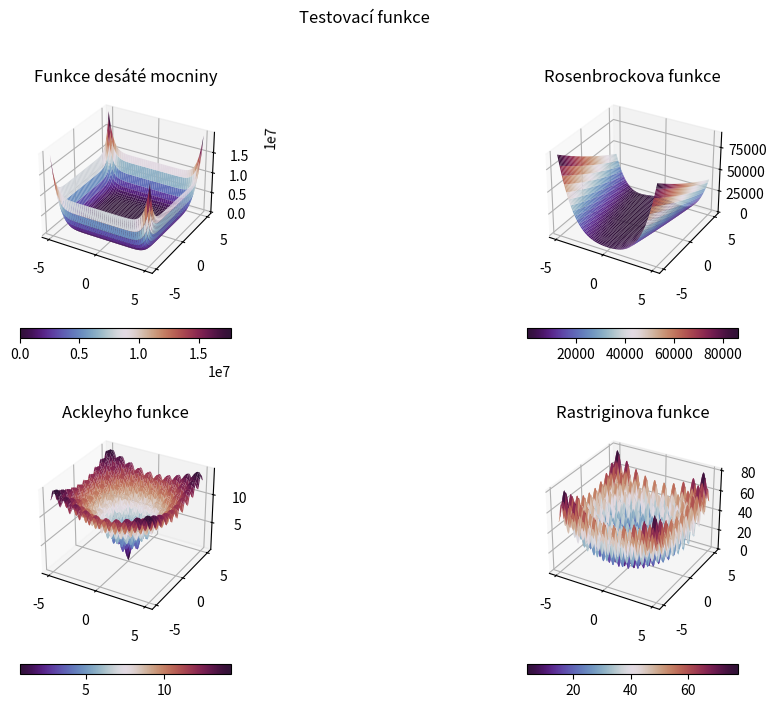

This chart was generated by the following Python code:
import matplotlib.pyplot as plt
import numpy as np


def function1(X: np.ndarray) -> float:
    """
    funkce desáté mocniny
    Globální minimum x = (0,...,0)
    f(x) = 0
    """
    return np.sum(np.power(X, 10), axis=-1)


def function2(X: np.ndarray) -> float:
    """
    Rosenbrock function
    Globální minimum x = (1,...,1)
    f(x) = 0
    """
    return np.sum(100 * (X[..., 1:] - X[..., :-1] ** 2) ** 2 + (1 - X[..., :-1]) ** 2, axis=-1)


def function3(X: np.ndarray) -> float:
    """
    Ackleyho funkce
    Globální minimum x = (0,...,0)
    f(x) = 0
    """
    a = 20
    b = 0.2
    c = 2 * np.pi
    n = X.shape[-1]

    sum1 = np.sum(X ** 2, axis=-1)
    sum2 = np.sum(np.cos(c * X), axis=-1)

    term1 = -a * np.exp(-b * np.sqrt(sum1 / n))
    term2 = -np.exp(sum2 / n)

    return term1 + term2 + a + np.e


def function4(X: np.ndarray) -> float:
    """
    Rastriginova funkce
    Globální minimum x = (0,...,0)
    f(x) = 0
    """
    n = X.shape[-1]
    return 10 * n + np.sum(X ** 2 - 10 * np.cos(2 * np.pi * X), axis=-1)


def function5(X: np.ndarray) -> float:
    """
    Funkce Peaks
    Globální minimum x = (0.228,−1.626)
    f(x) = −6.551
    """
    x, y = X[..., 0], X[..., 1]
    return 3 * (1 - x) ** 2 * np.exp(-(x ** 2) - (y + 1) ** 2) - 10 * (x / 5 - x ** 3 - y ** 5) * np.exp(
        -x ** 2 - y ** 2) - 1 / 3 * np.exp(-(x + 1) ** 2 - y ** 2)


def main() -> None:
    """
    Vizualizace testovacích funkcí

    """
    x = np.linspace(-5, 5, 100)
    y = np.linspace(-5, 5, 100)
    X, Y = np.meshgrid(x, y)

    Z1 = function1(np.stack([X, Y], axis=-1))
    Z2 = function2(np.stack([X, Y], axis=-1))
    Z3 = function3(np.stack([X, Y], axis=-1))
    Z4 = function4(np.stack([X, Y], axis=-1))
    Z = [Z1, Z2, Z3, Z4]

    titles = ['Funkce desáté mocniny', 'Rosenbrockova funkce', 'Ackleyho funkce', 'Rastriginova funkce']

    fig, axes = plt.subplots(2, 2, figsize=(12, 8), subplot_kw={'projection': '3d'})
    fig.suptitle('Testovací funkce')

    for ax, z, title in zip(axes.flat, Z, titles):
        image = ax.plot_surface(X, Y, z, cmap='twilight_shifted')
        ax.set_title(title)
        plt.colorbar(image, orientation='horizontal', shrink=0.5)

    plt.show()


if __name__ == '__main__':
    main()
